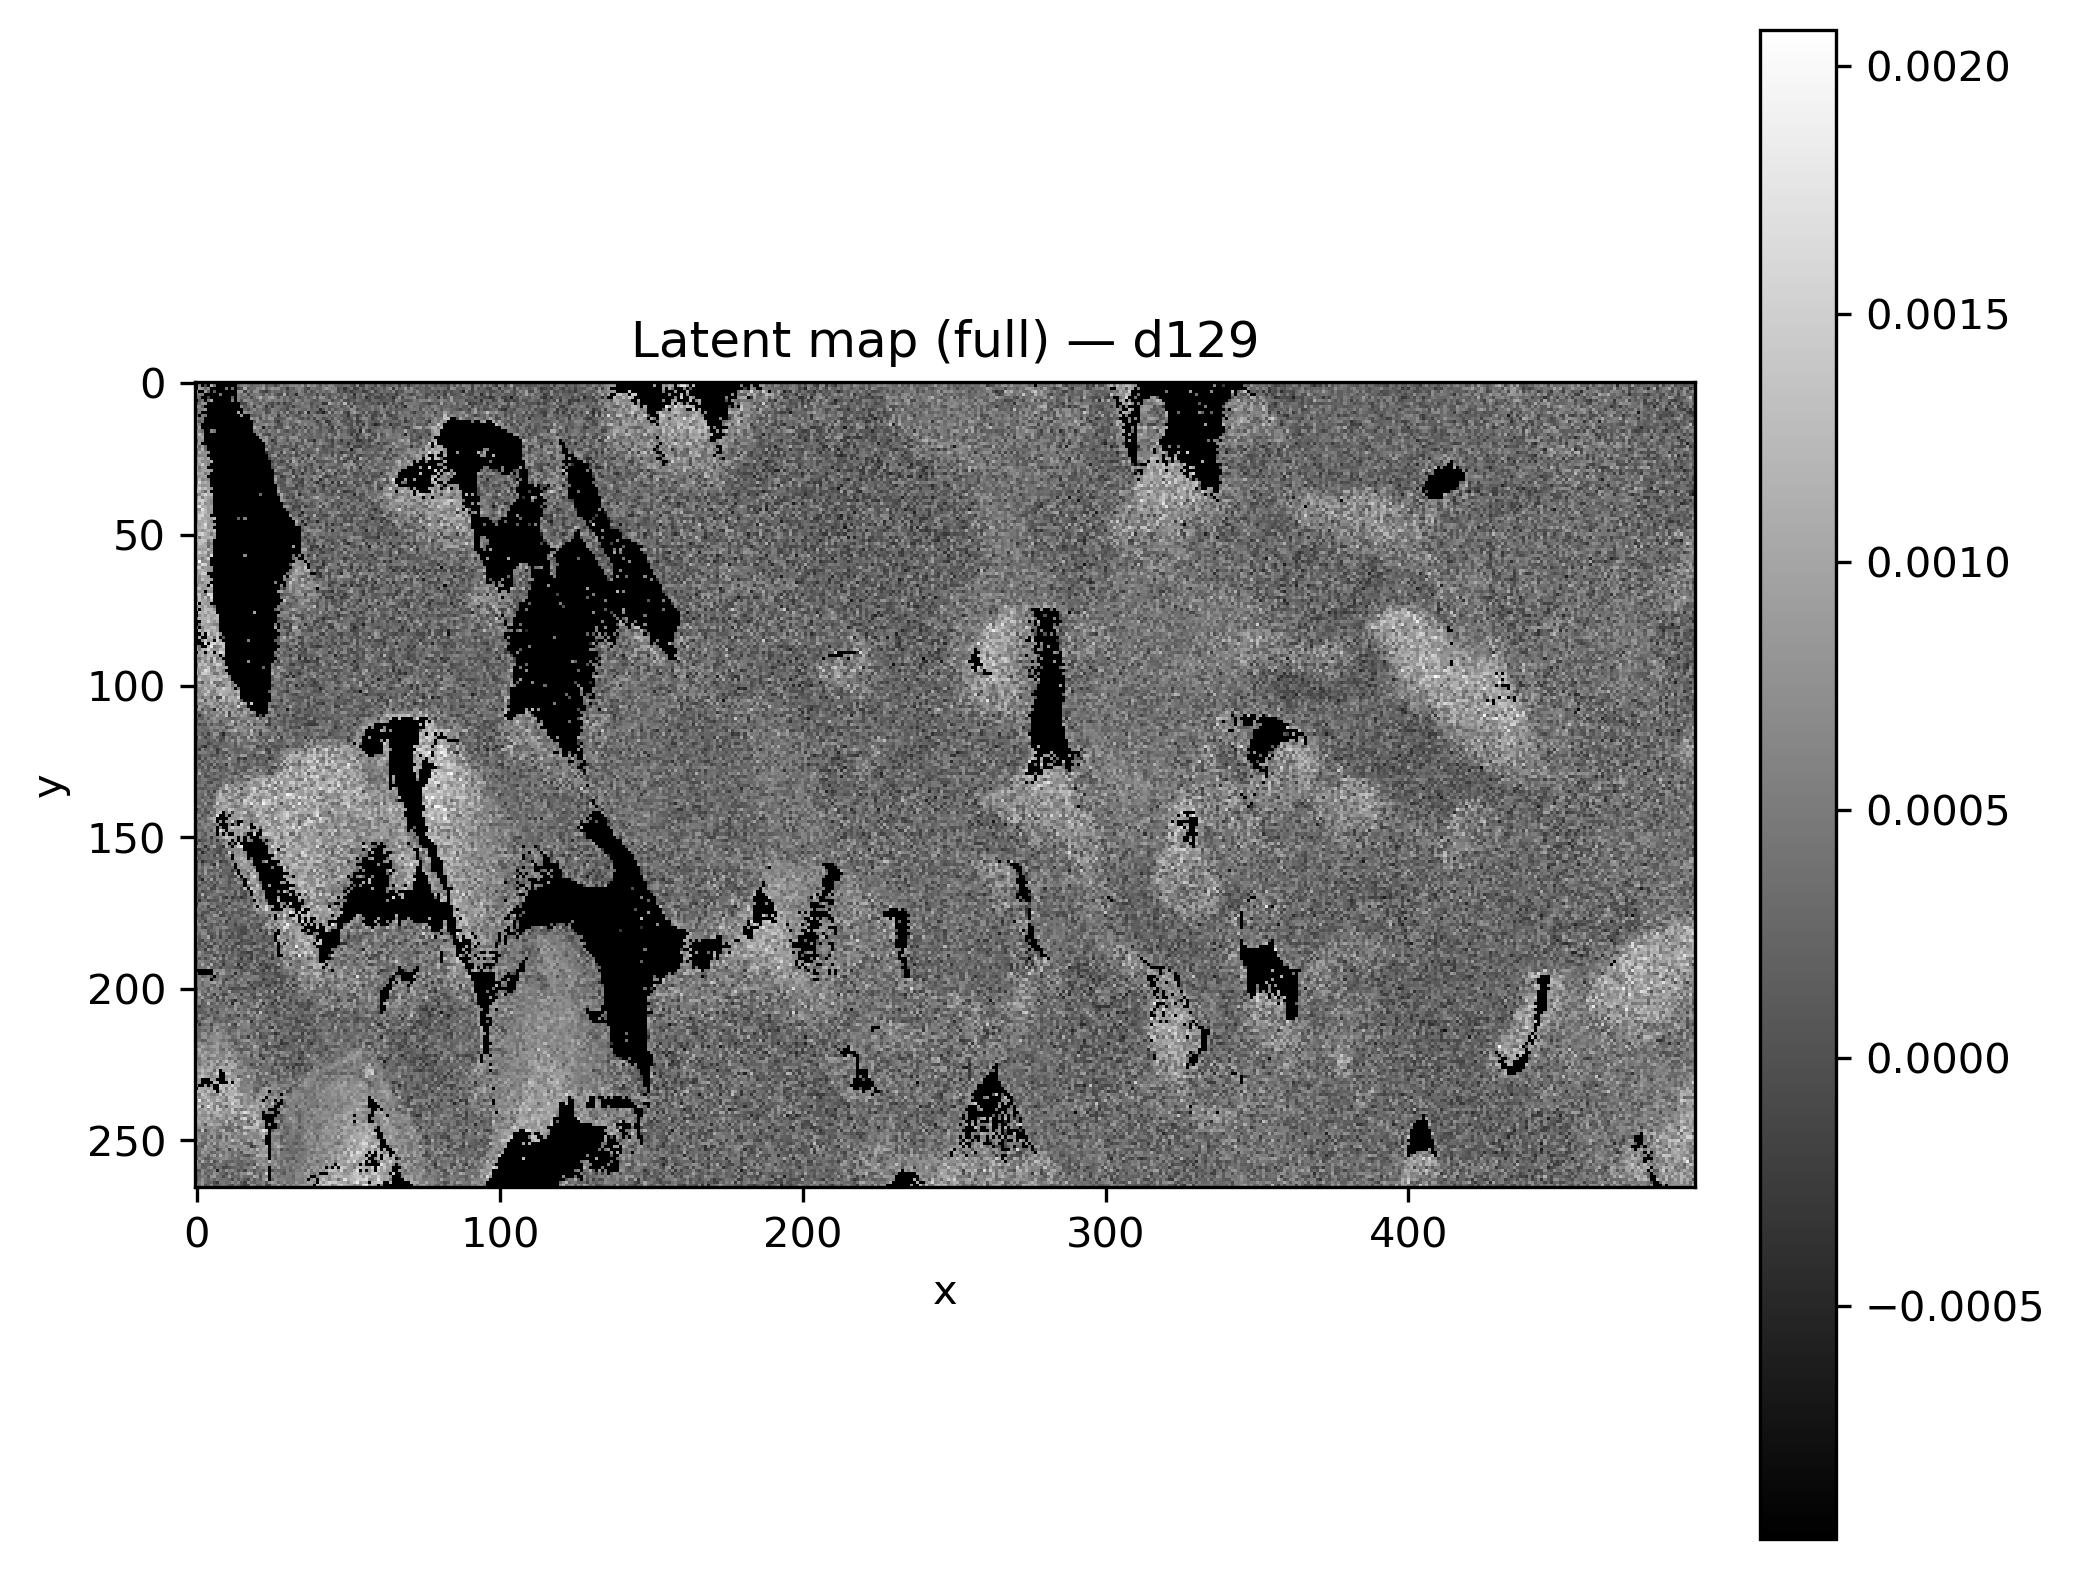

The table this chart was drawn from, first rows:
x, y, latent_d129
0, 0, 
1, 0, 
2, 0, 
3, 0, 
4, 0, 
5, 0, 
6, 0, 
7, 0, 
8, 0, 
9, 0, 
10, 0, 0.0003855
11, 0, 
12, 0, 
13, 0, 
14, 0, 0.0004723
15, 0, 0.0004631
16, 0, 0.0003454
17, 0, 0.0008401
18, 0, 0.0002808
19, 0, -0.0001082
20, 0, 0.0002265
21, 0, 0.0004351
22, 0, 0.0003117
23, 0, 0.001055
24, 0, -0.0002582
25, 0, -3.2675453e-06
26, 0, 4.2613363e-05
27, 0, 6.946456e-05
28, 0, 0.0002625
29, 0, 0.0004536
30, 0, 0.001002
31, 0, 0.0005447
32, 0, 0.0005512
33, 0, 0.0003639
34, 0, 0.0002282
35, 0, 0.0002213
36, 0, 0.0003007
37, 0, 0.0004653
38, 0, 0.0004246
39, 0, 0.0002782
40, 0, 0.000436
41, 0, 0.0001129
42, 0, 0.0002628
43, 0, 0.0001919
44, 0, 0.0008592
45, 0, 0.000589
46, 0, 0.0002908
47, 0, -0.0003402
48, 0, 0.0002254
49, 0, 0.0006627
50, 0, 8.397852e-05
51, 0, 4.7411304e-05
52, 0, 0.0003958
53, 0, 0.0003366
54, 0, 0.0003758
55, 0, 0.0003645
56, 0, -3.080489e-05
57, 0, 0.0002751
58, 0, -8.276198e-05
59, 0, -0.0001308
... 131,610 more rows
